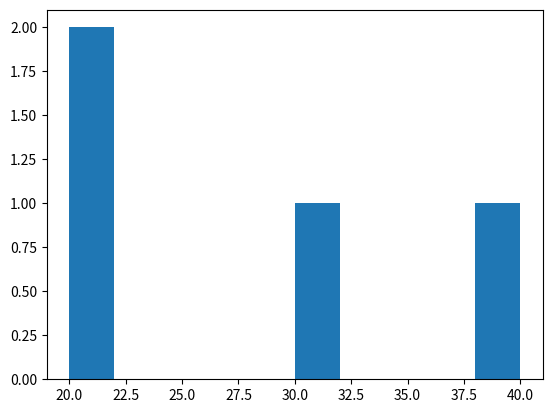

Generate this figure with matplotlib:
import matplotlib.pyplot as plt
import numpy as np

xaxis = [2,4,6,8]
yaxis = [3,1,7,5]

# line graph
# plt.plot(xaxis,yaxis,marker='.',linewidth='10')
# plt.xlabel('x val')
# plt.ylabel('y val')
# plt.title('x and y plot')
# plt.grid(axis='x')
# plt.show()

#scatter
# plt.scatter(xaxis,yaxis,marker='x')
# plt.xlabel('x val')
# plt.ylabel('y val')
# plt.title('x and y plot')
# plt.grid(axis='x')
# plt.show()

# #bar
# plt.bar(xaxis,yaxis)
# plt.xlabel('x val')
# plt.ylabel('y val')
# plt.title('x and y plot')
# plt.grid(axis='y')
# plt.show()

# #pie
# y = np.array([35, 25, 25, 15])
# pielabels = ["Apples", "Bananas", "Cherries", "Dates"]
# pieexplode = [0.05,.05,.05,.050]
# plt.pie(y,labels=pielabels,shadow=True,explode=pieexplode)
# plt.show()


# histograms
y = np.array([20,40,30,20])
plt.hist(y)
plt.show()


